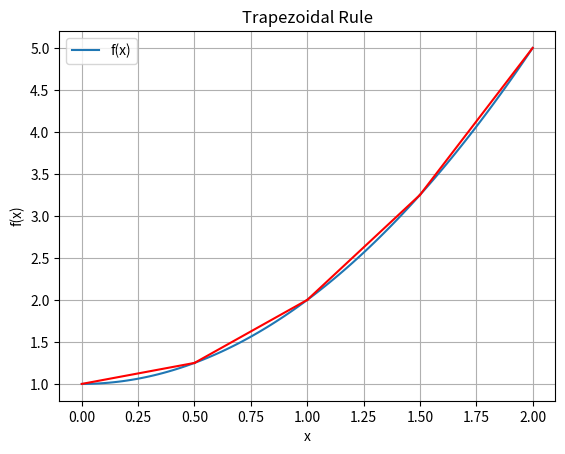

This figure's Python source:
import matplotlib.pyplot as plt

# Function to integrate
def f(x):
    return x**2 + 1

# Trapezoidal Rule
def trapezoidal(a, b, n):
    h = (b - a) / n

    print("i\t x_i\t\t f(x_i)")
    print("-" * 30)

    total = f(a) + f(b)

    for i in range(n + 1):
        x = a + i * h
        fx = f(x)
        print(f"{i}\t {x:.4f}\t {fx:.6f}")

        if i != 0 and i != n:
            total += 2 * fx

    integral = (h / 2) * total
    return integral

# Limits and intervals
a = 0
b = 2
n = 4

# Compute integral
result = trapezoidal(a, b, n)
print("\nApproximate Integral =", result)

# Plotting
x_vals = [a + i*(b-a)/100 for i in range(101)]
y_vals = [f(x) for x in x_vals]

plt.plot(x_vals, y_vals, label="f(x)")

# Plot trapezoids
h = (b - a) / n
for i in range(n):
    x0 = a + i*h
    x1 = x0 + h
    plt.plot([x0, x1], [f(x0), f(x1)], 'r')

plt.xlabel("x")
plt.ylabel("f(x)")
plt.title("Trapezoidal Rule")
plt.legend()
plt.grid(True)
plt.show()
